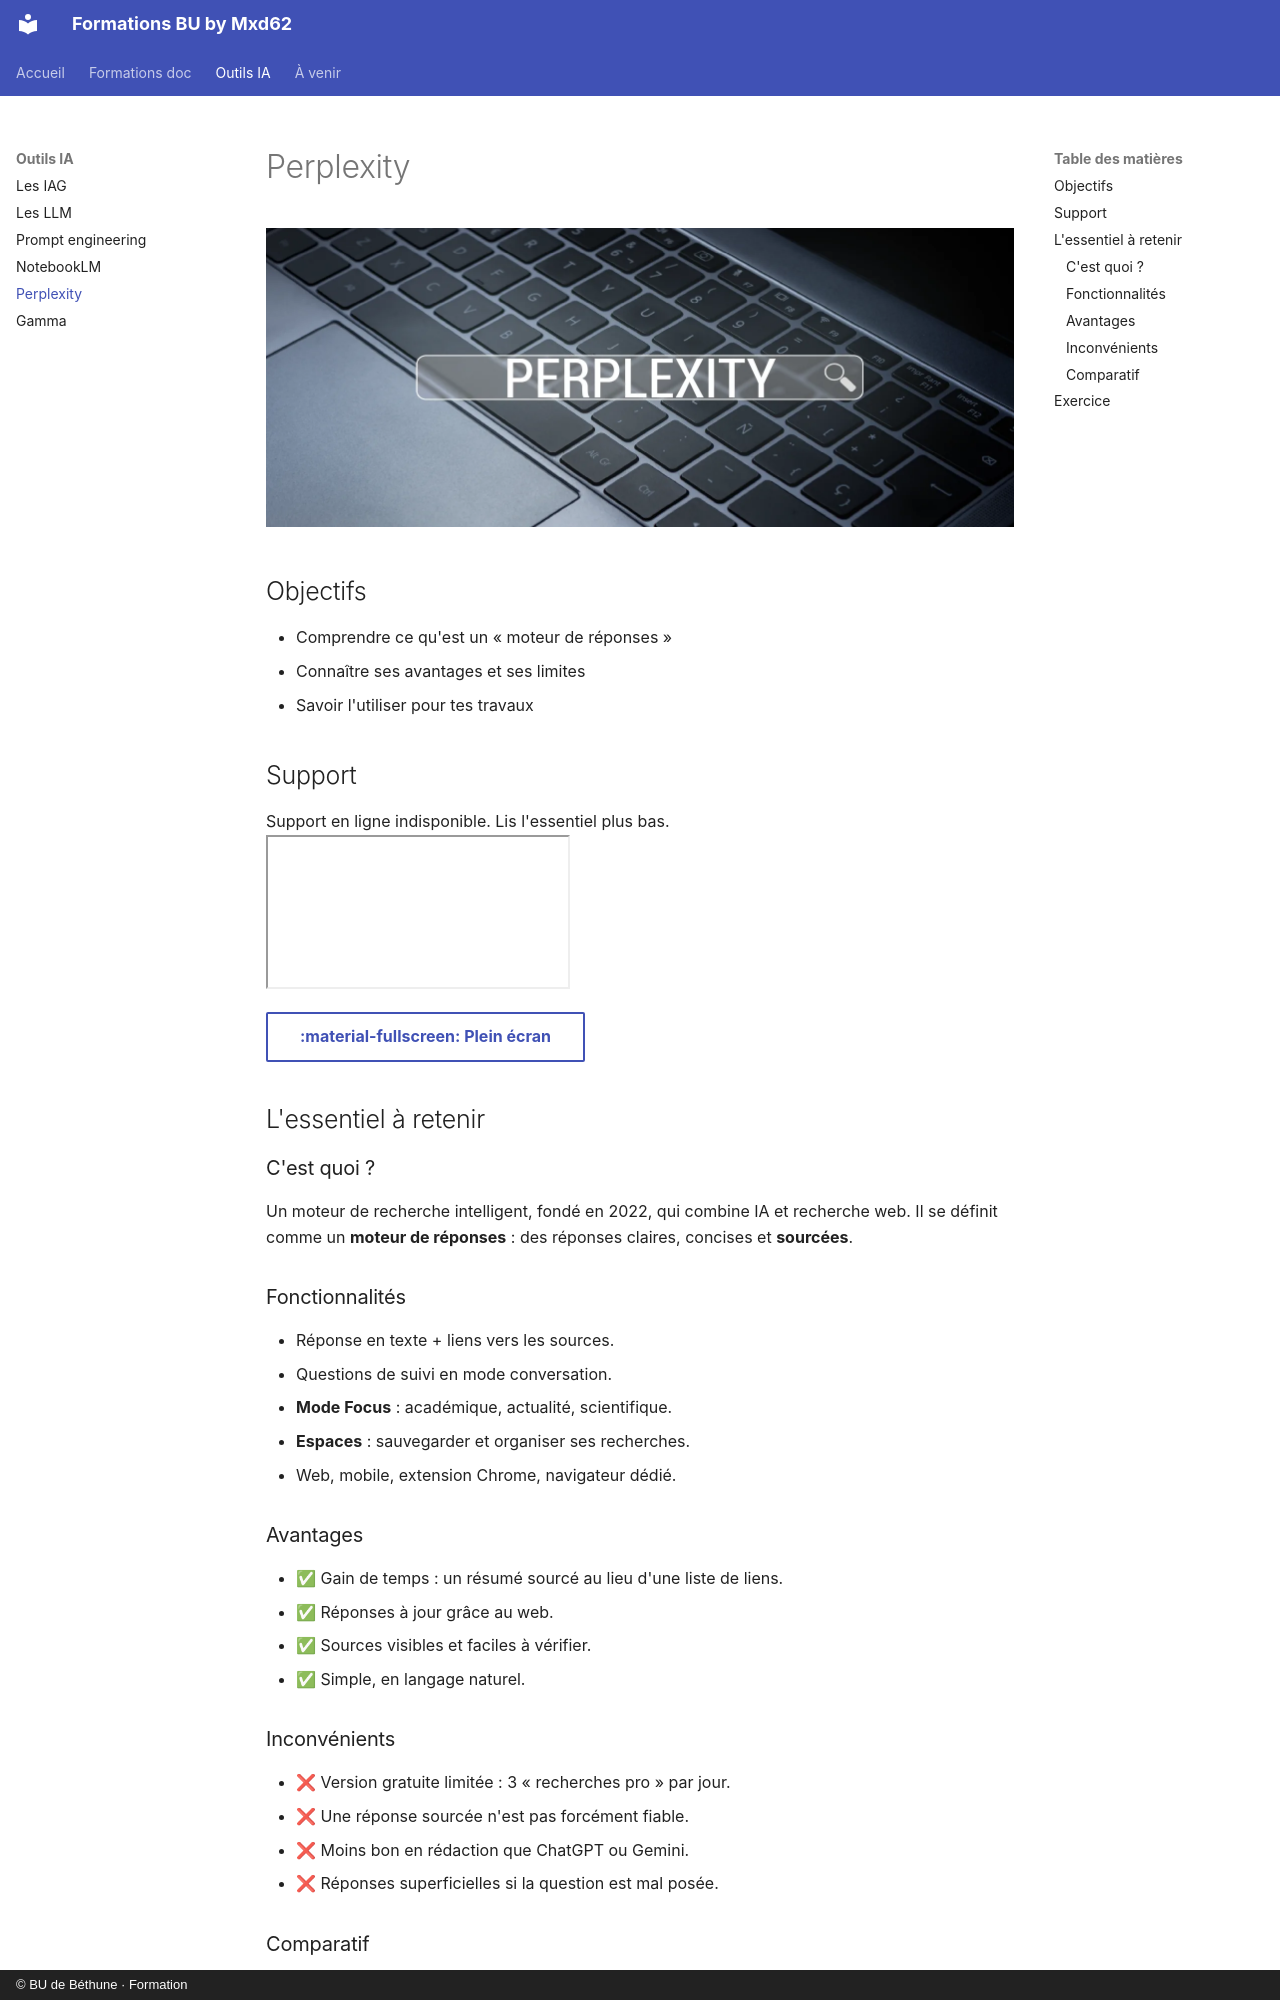

repository: maxmad62/FORMATION_BUA · page: ia/perplexity.html · generator: mkdocs · copyright: © BU de Béthune · Formation

# Perplexity

![Perplexity](../assets/img/perplexity.webp){ .banner }

## Objectifs

- Comprendre ce qu'est un « moteur de réponses »
- Connaître ses avantages et ses limites
- Savoir l'utiliser pour tes travaux

## Support

<div class="embed">
  <div class="fallback">Support en ligne indisponible. Lis l'essentiel plus bas.</div>
  <iframe src="https://presentation-de-perplexi-5tpanya.gamma.site/" allowfullscreen loading="lazy"></iframe>
</div>

[:material-fullscreen: Plein écran](https://presentation-de-perplexi-5tpanya.gamma.site/){ .md-button target=_blank }

## L'essentiel à retenir

### C'est quoi ?

Un moteur de recherche intelligent, fondé en 2022, qui combine IA et recherche web. Il se définit comme un **moteur de réponses** : des réponses claires, concises et **sourcées**.

### Fonctionnalités

- Réponse en texte + liens vers les sources.
- Questions de suivi en mode conversation.
- **Mode Focus** : académique, actualité, scientifique.
- **Espaces** : sauvegarder et organiser ses recherches.
- Web, mobile, extension Chrome, navigateur dédié.

### Avantages

- ✅ Gain de temps : un résumé sourcé au lieu d'une liste de liens.
- ✅ Réponses à jour grâce au web.
- ✅ Sources visibles et faciles à vérifier.
- ✅ Simple, en langage naturel.

### Inconvénients

- ❌ Version gratuite limitée : 3 « recherches pro » par jour.
- ❌ Une réponse sourcée n'est pas forcément fiable.
- ❌ Moins bon en rédaction que ChatGPT ou Gemini.
- ❌ Réponses superficielles si la question est mal posée.
